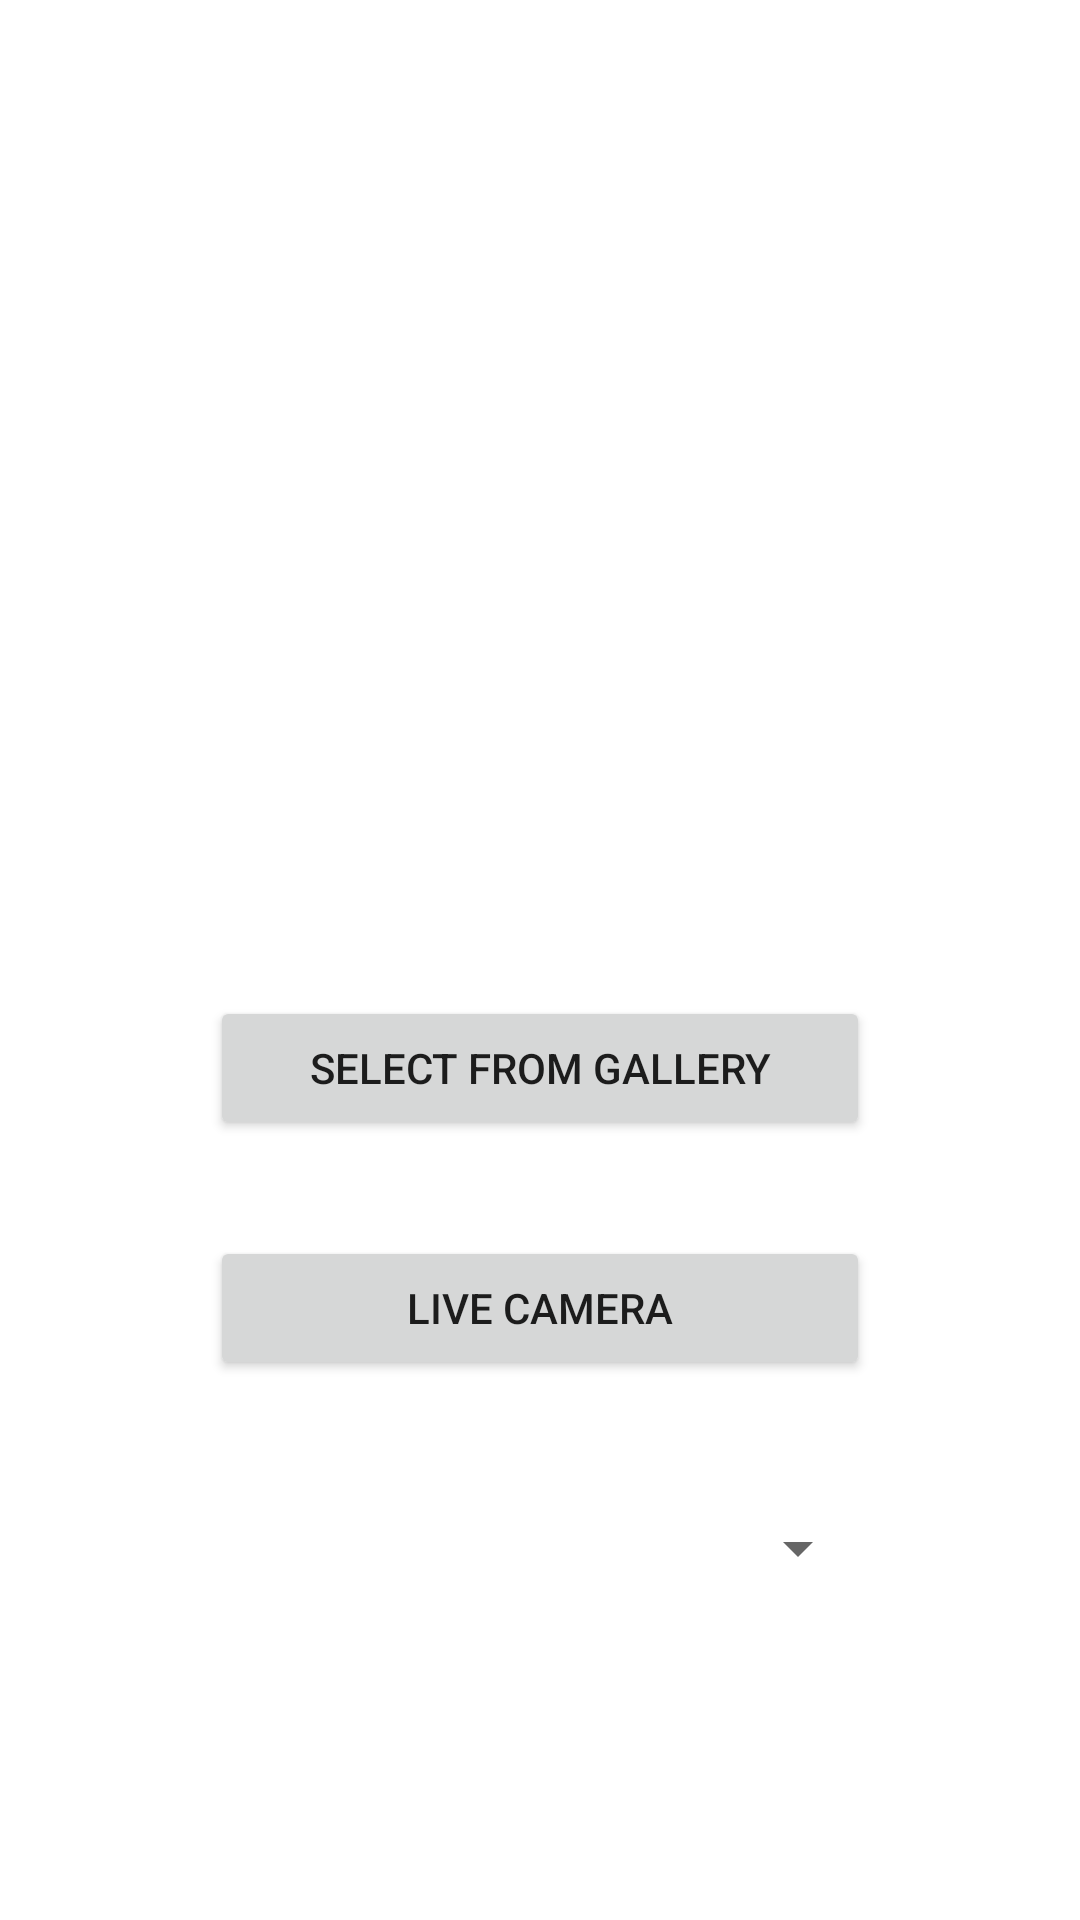

This screen was rendered from an Android layout file. Write that file and the resources it references.
<!-- AndroidManifest.xml: application theme AppTheme -->
<!-- res/layout/activity_main.xml -->
<?xml version="1.0" encoding="utf-8"?>
<androidx.constraintlayout.widget.ConstraintLayout xmlns:android="http://schemas.android.com/apk/res/android"
    xmlns:app="http://schemas.android.com/apk/res-auto"
    xmlns:tools="http://schemas.android.com/tools"
    android:layout_width="match_parent"
    android:layout_height="match_parent"
    tools:context=".MainActivity">

    <androidx.constraintlayout.widget.Guideline
        android:id="@+id/vertical_centerline"
        android:layout_width="wrap_content"
        android:layout_height="wrap_content"
        android:orientation="vertical"
        app:layout_constraintGuide_percent=".50" />

    <Button
        android:id="@+id/liveCameraBtn"
        android:layout_width="220dp"
        android:layout_height="wrap_content"
        android:layout_marginBottom="32dp"
        android:text="Live Camera"
        app:layout_constraintBottom_toTopOf="@+id/modelSelectionDropDown"
        app:layout_constraintEnd_toEndOf="parent"
        app:layout_constraintStart_toStartOf="parent" />

    <Button
        android:id="@+id/selectFromGallaryBtn"
        android:layout_width="220dp"
        android:layout_height="wrap_content"
        android:layout_marginBottom="32dp"
        android:text="Select From Gallery"
        app:layout_constraintBottom_toTopOf="@+id/liveCameraBtn"
        app:layout_constraintEnd_toEndOf="parent"
        app:layout_constraintStart_toStartOf="parent" />

    <Spinner
        android:id="@+id/modelSelectionDropDown"
        android:layout_width="220dp"
        android:layout_height="48dp"
        android:layout_marginBottom="100dp"
        app:layout_constraintBottom_toBottomOf="parent"
        app:layout_constraintEnd_toEndOf="parent"
        app:layout_constraintStart_toStartOf="parent" />

</androidx.constraintlayout.widget.ConstraintLayout>
<!-- resources referenced by this layout -->
<resources>
  <style name="AppTheme" parent="Theme.MaterialComponents.DayNight.NoActionBar">
  
      </style>
</resources>
